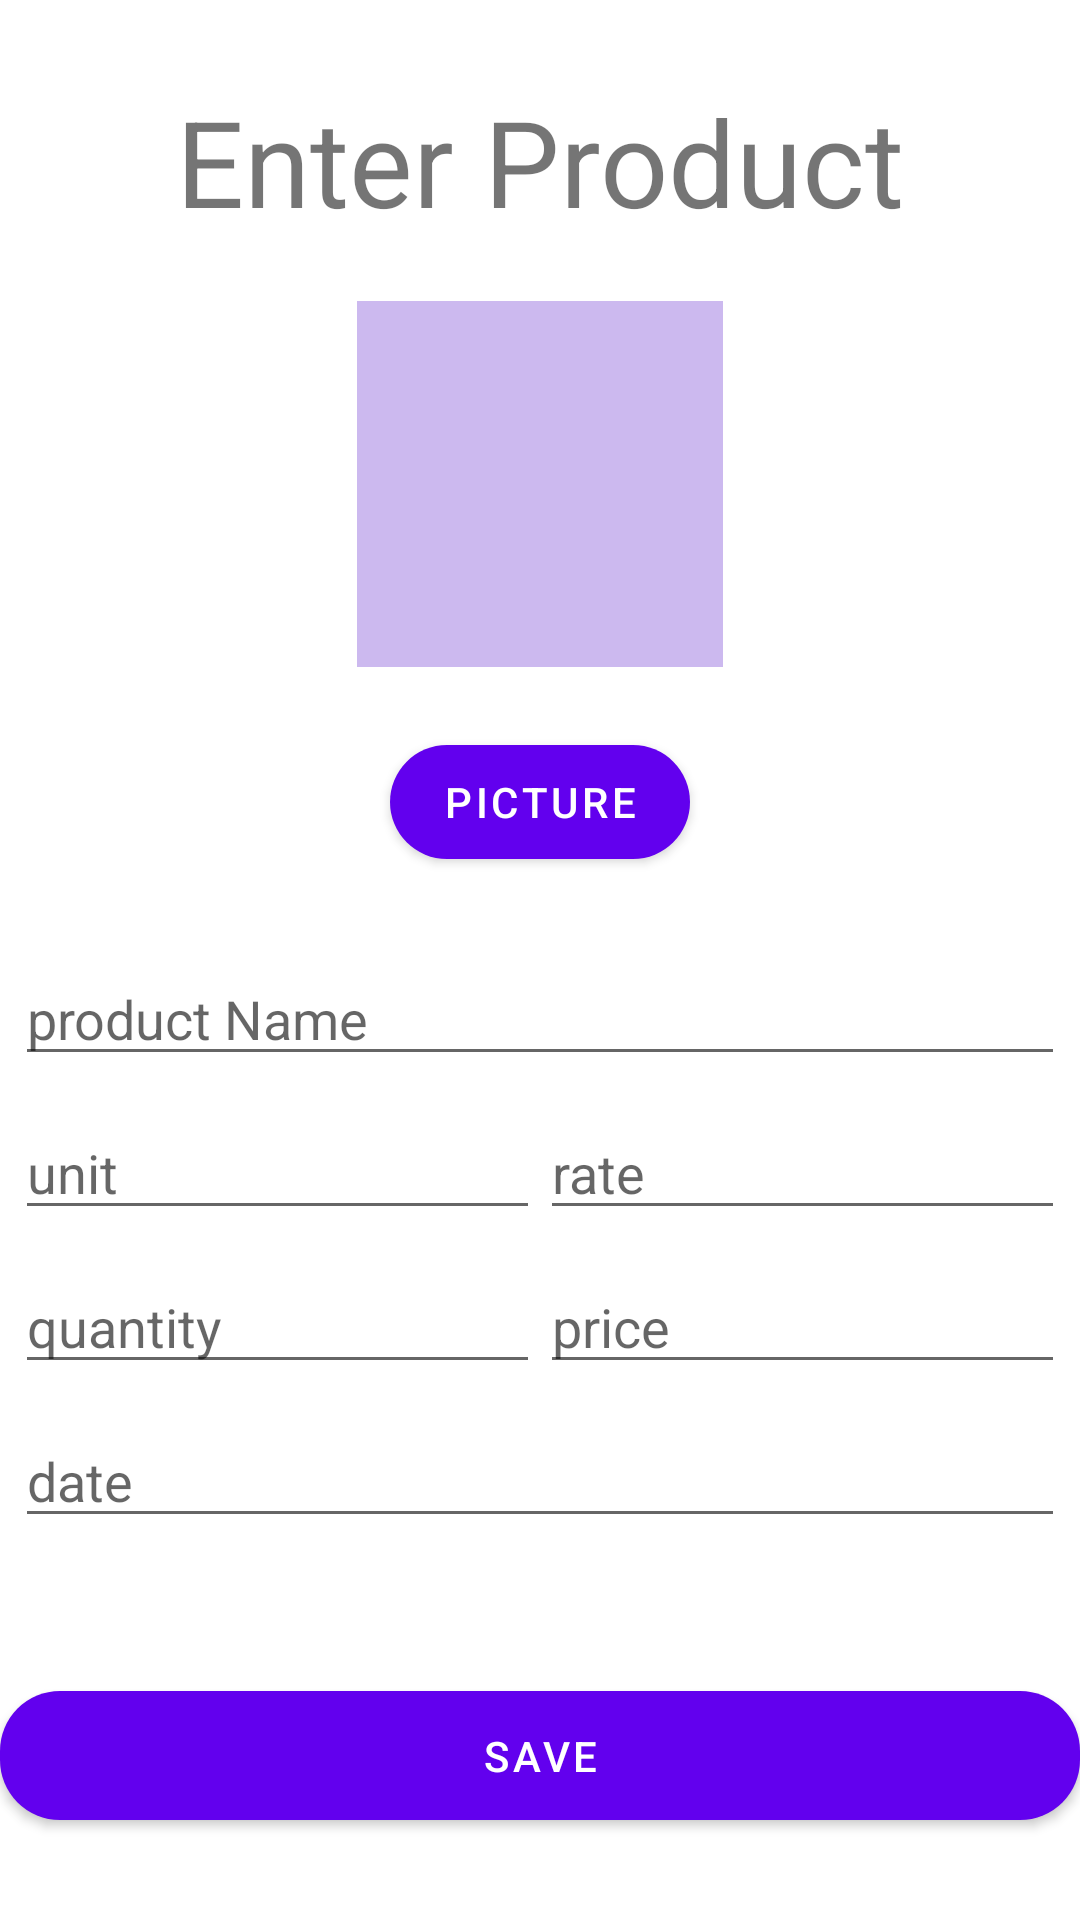

Produce the Android XML layout that renders to this screen, including the resource entries it uses.
<!-- AndroidManifest.xml: application theme Theme.MyInventoryApp -->
<!-- res/layout/fragment_product_add.xml -->
<?xml version="1.0" encoding="utf-8"?>
<LinearLayout xmlns:android="http://schemas.android.com/apk/res/android"
    xmlns:tools="http://schemas.android.com/tools"
    android:layout_width="match_parent"
    android:layout_height="match_parent"
    xmlns:app="http://schemas.android.com/apk/res-auto"
    android:orientation="vertical"
    tools:context=".fragments.ProductAddFragment"
    android:gravity="center"
    android:layout_margin="10dp">

    <TextView
        android:layout_width="wrap_content"
        android:layout_height="wrap_content"
        android:text="Enter Product"
        android:textSize="40sp"
        android:layout_marginBottom="20dp"/>

    <FrameLayout
        android:layout_width="122dp"
        android:layout_height="122dp"
        >

        <TextView
            android:layout_width="match_parent"
            android:layout_height="match_parent"
            android:background="#CCB9EF"/>

        <ImageView
            android:id="@+id/picIV"
            android:layout_width="120dp"
            android:layout_height="120dp"
            android:layout_gravity="center"
            android:layout_margin="10dp" />
    </FrameLayout>

    <com.google.android.material.button.MaterialButton
        android:id="@+id/picBtn"
        android:layout_width="100dp"
        android:layout_height="50dp"
        android:text="Picture"
        app:cornerRadius="20dp"
        android:layout_margin="20dp"/>

    <EditText
        android:id="@+id/nameET"
        android:layout_width="match_parent"
        android:layout_height="wrap_content"
        android:hint="product Name"
        android:inputType="text"
        android:layout_margin="5dp"/>

    <LinearLayout
        android:layout_width="match_parent"
        android:layout_height="wrap_content"
        android:orientation="horizontal"
        android:layout_margin="5dp">

        <EditText
            android:id="@+id/unitET"
            android:layout_width="0dp"
            android:layout_height="wrap_content"
            android:hint="unit"
            android:layout_weight="1"
            android:inputType="text" />

        <EditText
            android:id="@+id/rateET"
            android:layout_width="0dp"
            android:layout_height="wrap_content"
            android:hint="rate"
            android:layout_weight="1"
            android:inputType="numberDecimal" />
    </LinearLayout>


    <LinearLayout
        android:layout_width="match_parent"
        android:layout_height="wrap_content"
        android:orientation="horizontal"
        android:layout_margin="5dp">

        <EditText
            android:id="@+id/quantityET"
            android:layout_width="0dp"
            android:layout_height="wrap_content"
            android:hint="quantity"
            android:layout_weight="1"
            android:inputType="number" />

        <EditText
            android:id="@+id/priceET"
            android:layout_width="0dp"
            android:layout_height="wrap_content"
            android:hint="price"
            android:layout_weight="1"
            android:inputType="numberDecimal"/>
    </LinearLayout>


    <EditText
        android:id="@+id/dateET"
        android:layout_width="match_parent"
        android:layout_height="wrap_content"
        android:hint="date"
        android:cursorVisible="false"
        android:inputType="date"
        android:layout_margin="5dp"/>

    <com.google.android.material.button.MaterialButton
        android:id="@+id/saveBtn"
        android:layout_width="match_parent"
        android:layout_height="wrap_content"
        android:padding="12dp"
        android:text="save"
        android:layout_marginTop="40dp"
        app:cornerRadius="20dp" />


</LinearLayout>
<!-- resources referenced by this layout -->
<resources>
  <style name="Theme.MyInventoryApp" parent="Theme.MaterialComponents.DayNight.DarkActionBar">
          
          <item name="colorPrimary">@color/purple_500</item>
          <item name="colorPrimaryVariant">@color/purple_700</item>
          <item name="colorOnPrimary">@color/white</item>
          
          <item name="colorSecondary">@color/teal_200</item>
          <item name="colorSecondaryVariant">@color/teal_700</item>
          <item name="colorOnSecondary">@color/black</item>
          
          <item name="android:statusBarColor" tools:targetApi="l">?attr/colorPrimaryVariant</item>
          
      </style>
  <color name="purple_500">#FF6200EE</color>
  <color name="purple_700">#FF3700B3</color>
  <color name="white">#FFFFFFFF</color>
  <color name="teal_200">#FF03DAC5</color>
  <color name="teal_700">#FF018786</color>
  <color name="black">#FF000000</color>
</resources>
